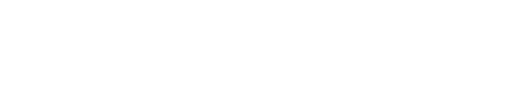
t = 0.00 s
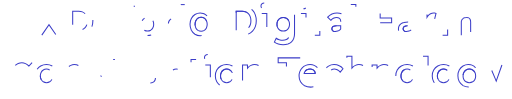
t = 1.00 s
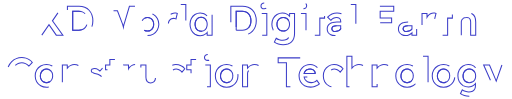
t = 1.47 s
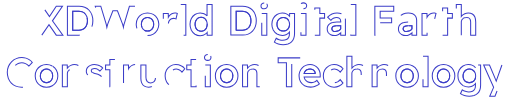
t = 1.94 s
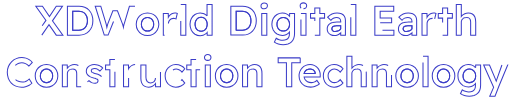
t = 2.42 s
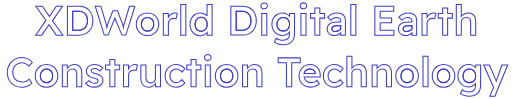
t = 3.00 s

The animated SVG that drew these frames (rendered in a browser with its animation timeline set to each time). Animation: 2 CSS @keyframes rules; one cycle of 3.00 s.

<!--?xml version="1.0" encoding="utf-8"?-->
<!-- Generator: Adobe Illustrator 24.1.2, SVG Export Plug-In . SVG Version: 6.00 Build 0)  -->
<svg version="1.1" id="Layer_1" xmlns="http://www.w3.org/2000/svg" xmlns:xlink="http://www.w3.org/1999/xlink" x="0px" y="0px" viewBox="0 0 987.9 191.8" style="" xml:space="preserve">
<style type="text/css">
	.st0{fill:none;stroke:#3B3DC8;stroke-width:2;stroke-miterlimit:10;}
</style>
<g>
	<path class="st0 MybdreCX_0" d="M608.8,142.5v-0.5c-0.2-1.6-0.7-3-1.6-4.2c-0.9-1.3-2.1-2.3-3.5-3c-1.4-0.7-2.9-1.1-4.6-1.1
		c-2.6,0-4.8,0.5-6.6,1.5c-1.8,1-3.2,2.4-4.2,4.3c-0.4,0.9-0.7,1.9-1,3H608.8z"></path>
	<path class="st0 MybdreCX_1" d="M479.6,53.7c1.4-1.6,2.5-3.5,3.3-5.8c0.8-2.3,1.2-4.9,1.2-7.7s-0.4-5.4-1.2-7.6c-0.7-2.3-1.8-4.2-3.3-5.8
		s-3.2-2.8-5.3-3.7c-2-0.9-4.3-1.3-7-1.3h-11.8v36.8h11.8c2.6,0,5-0.4,7-1.3S478.2,55.2,479.6,53.7z"></path>
	<path class="st0 MybdreCX_2" d="M650.1,49.8c-1.4,0-2.7,0.1-3.8,0.4c-1.1,0.3-2.1,0.7-2.9,1.2c-0.8,0.5-1.4,1.2-1.8,1.9
		c-0.4,0.7-0.6,1.5-0.6,2.6c0,1.1,0.3,2,0.8,2.8c0.5,0.7,1.3,1.3,2.2,1.8c0.9,0.4,2,0.6,3.2,0.6c1.8,0,3.4-0.3,5-0.9
		c1.6-0.6,3-1.4,4.2-2.5c0.6-0.5,1.1-1.1,1.6-1.7v-6.3H650.1z"></path>
	<path class="st0 MybdreCX_3" d="M792.9,135.5c-1.8-1.1-3.9-1.7-6.2-1.7c-2.3,0-4.4,0.6-6.2,1.8c-1.8,1.1-3.2,2.7-4.2,4.7c-1,2-1.5,4.2-1.5,6.7
		c0,2.5,0.5,4.8,1.5,6.8c1,2,2.4,3.5,4.2,4.7c1.9,1.1,3.9,1.7,6.2,1.7c2.3,0,4.3-0.6,6.2-1.7c1.8-1.2,3.2-2.7,4.2-4.7
		c1.1-2,1.6-4.3,1.5-6.8c0.1-2.6-0.5-4.8-1.5-6.8C796.1,138.2,794.7,136.6,792.9,135.5z"></path>
	<path class="st0 MybdreCX_4" d="M557.4,40.1c-1-2-2.5-3.6-4.3-4.7c-1.8-1.1-3.9-1.7-6.4-1.7c-2.3,0-4.5,0.6-6.3,1.8c-1.8,1.1-3.3,2.7-4.3,4.7
		c-1,2-1.5,4.2-1.5,6.8s0.5,4.8,1.5,6.8c1.1,2,2.5,3.5,4.3,4.6c1.9,1.1,4,1.7,6.3,1.7c2.5,0,4.6-0.6,6.5-1.7s3.3-2.7,4.3-4.6
		s1.5-4.2,1.5-6.8C559,44.4,558.4,42.1,557.4,40.1z"></path>
	<path class="st0 MybdreCX_5" d="M788.1,49.8c-1.4,0-2.7,0.1-3.8,0.4c-1.1,0.3-2.1,0.7-2.9,1.2c-0.8,0.5-1.4,1.2-1.8,1.9
		c-0.4,0.7-0.6,1.5-0.6,2.6c0,1.1,0.3,2,0.8,2.8c0.5,0.7,1.3,1.3,2.2,1.8c0.9,0.4,2,0.6,3.2,0.6c1.8,0,3.4-0.3,5-0.9
		c1.6-0.6,3-1.4,4.2-2.5c0.6-0.5,1.1-1.1,1.6-1.7v-6.3H788.1z"></path>
	<path class="st0 MybdreCX_6" d="M162.9,26.7c-1.4-1.6-3.2-2.8-5.3-3.7c-2-0.9-4.3-1.3-7-1.3h-11.8v36.8h11.8c2.6,0,5-0.4,7-1.3
		s3.8-2.1,5.2-3.6c1.4-1.6,2.5-3.5,3.3-5.8c0.8-2.3,1.2-4.9,1.2-7.7s-0.4-5.4-1.2-7.6C165.4,30.2,164.4,28.3,162.9,26.7z"></path>
	<path class="st0 MybdreCX_7" d="M397.9,40c-1-2-2.3-3.6-4.1-4.8c-1.8-1.2-3.8-1.8-6.1-1.8c-2.3,0-4.4,0.6-6.2,1.8c-1.7,1.2-3.1,2.8-4.1,4.8
		c-1,2-1.5,4.4-1.5,7s0.5,5,1.5,7.1c1,2,2.4,3.6,4.1,4.8c1.8,1.1,3.8,1.7,6.2,1.7c2.3,0,4.3-0.6,6.1-1.7c1.8-1.2,3.1-2.8,4.1-4.8
		c1-2.1,1.5-4.5,1.5-7.1S398.9,42,397.9,40z"></path>
	<path class="st0 MybdreCX_8" d="M94.2,135.5c-1.8-1.1-3.9-1.7-6.2-1.7c-2.3,0-4.4,0.6-6.2,1.8c-1.8,1.1-3.2,2.7-4.2,4.7c-1,2-1.5,4.2-1.5,6.7
		c0,2.5,0.5,4.8,1.5,6.8c1,2,2.4,3.5,4.2,4.7c1.9,1.1,3.9,1.7,6.2,1.7c2.3,0,4.3-0.6,6.2-1.7c1.8-1.2,3.2-2.7,4.2-4.7
		c1.1-2,1.6-4.3,1.5-6.8c0.1-2.6-0.5-4.8-1.5-6.8C97.4,138.2,96,136.6,94.2,135.5z"></path>
	<path class="st0 MybdreCX_9" d="M277.6,58.5c1.9,1.1,3.9,1.7,6.2,1.7c2.3,0,4.3-0.6,6.2-1.7c1.8-1.2,3.2-2.7,4.2-4.7c1.1-2,1.6-4.3,1.5-6.8
		c0.1-2.6-0.5-4.8-1.5-6.8c-1-2-2.4-3.6-4.2-4.7c-1.8-1.1-3.9-1.7-6.2-1.7c-2.3,0-4.4,0.6-6.2,1.8c-1.8,1.1-3.2,2.7-4.2,4.7
		c-1,2-1.5,4.2-1.5,6.7s0.5,4.8,1.5,6.8C274.4,55.8,275.8,57.4,277.6,58.5z"></path>
	<path class="st0 MybdreCX_10" d="M443.3,135.5c-1.8-1.1-3.9-1.7-6.2-1.7c-2.3,0-4.4,0.6-6.2,1.8c-1.8,1.1-3.2,2.7-4.2,4.7c-1,2-1.5,4.2-1.5,6.7
		c0,2.5,0.5,4.8,1.5,6.8c1,2,2.4,3.5,4.2,4.7c1.9,1.1,3.9,1.7,6.2,1.7c2.3,0,4.3-0.6,6.2-1.7c1.8-1.2,3.2-2.7,4.2-4.7
		c1.1-2,1.6-4.3,1.5-6.8c0.1-2.6-0.5-4.8-1.5-6.8C446.5,138.2,445.1,136.6,443.3,135.5z"></path>
	<path class="st0 MybdreCX_11" d="M863.4,135.5c-1.8-1.1-3.9-1.7-6.2-1.7c-2.3,0-4.4,0.6-6.2,1.8c-1.8,1.1-3.2,2.7-4.2,4.7c-1,2-1.5,4.2-1.5,6.7
		c0,2.5,0.5,4.8,1.5,6.8c1,2,2.4,3.5,4.2,4.7c1.9,1.1,3.9,1.7,6.2,1.7c2.3,0,4.3-0.6,6.2-1.7c1.8-1.2,3.2-2.7,4.2-4.7
		c1.1-2,1.6-4.3,1.5-6.8c0.1-2.6-0.5-4.8-1.5-6.8C866.7,138.2,865.3,136.6,863.4,135.5z"></path>
	<path class="st0 MybdreCX_12" d="M917.9,140.1c-1-2-2.5-3.6-4.3-4.7c-1.8-1.1-3.9-1.7-6.4-1.7c-2.3,0-4.5,0.6-6.3,1.8c-1.8,1.1-3.3,2.7-4.3,4.7
		c-1,2-1.5,4.2-1.5,6.8s0.5,4.8,1.5,6.8c1.1,2,2.5,3.5,4.3,4.6c1.9,1.1,4,1.7,6.3,1.7c2.5,0,4.6-0.6,6.5-1.7s3.3-2.7,4.3-4.6
		s1.5-4.2,1.5-6.8C919.5,144.4,919,142.1,917.9,140.1z"></path>
	<path class="st0 MybdreCX_13" d="M579.6,112.1L536.9,112.1L536.9,121.7L552.9,121.7L552.9,168.1L563.2,168.1L563.2,121.7L579.6,121.7Z"></path>
	<path class="st0 MybdreCX_14" d="M557.2,72.6c-1,1.8-2.4,3.2-4.3,4.1c-1.9,0.9-4.2,1.4-7,1.4c-2.3,0-4.7-0.4-7-1.1c-2.3-0.7-4.2-1.7-5.8-2.9
		l-3.5,7.4c1.9,1.5,4.4,2.7,7.5,3.7c3.1,1,6.3,1.4,9.4,1.4c3.5,0,6.6-0.5,9.3-1.4c2.7-1,5-2.3,7-4.2c1.9-1.8,3.4-4,4.3-6.6
		c1-2.6,1.5-5.6,1.5-9V26h-9.5l-0.1,5.4c-0.5-0.6-1.1-1.2-1.8-1.8c-1-0.9-2.1-1.6-3.4-2.3c-1.3-0.7-2.7-1.2-4.2-1.6
		c-1.5-0.4-3-0.6-4.6-0.6c-3.8,0-7.3,1-10.4,2.9c-3.1,1.9-5.5,4.5-7.3,7.8c-1.8,3.3-2.6,7-2.6,11.2s0.9,7.9,2.6,11.2
		c1.8,3.3,4.3,5.8,7.4,7.7c3.1,1.8,6.6,2.7,10.6,2.7c2.3,0,4.5-0.5,6.7-1.4c2.2-0.9,4-2.1,5.4-3.6c0.5-0.5,0.9-1,1.3-1.5v4
		C558.7,68.7,558.2,70.9,557.2,72.6z M553.1,58.5c-1.9,1.1-4,1.7-6.5,1.7c-2.3,0-4.5-0.6-6.3-1.7c-1.8-1.1-3.3-2.7-4.3-4.6
		c-1-2-1.5-4.2-1.5-6.8s0.5-4.8,1.5-6.8c1.1-2,2.5-3.6,4.3-4.7c1.9-1.2,4-1.8,6.3-1.8c2.5,0,4.6,0.6,6.4,1.7
		c1.9,1.1,3.3,2.7,4.3,4.7c1.1,2,1.6,4.3,1.6,6.9c0,2.6-0.5,4.8-1.5,6.8S555,57.3,553.1,58.5z"></path>
	<path class="st0 MybdreCX_15" d="M612.9,131c-1.8-1.9-3.8-3.3-6.2-4.4c-2.3-1.1-4.9-1.6-7.8-1.6c-3.1,0-6,0.6-8.6,1.7c-2.6,1.1-4.9,2.6-6.8,4.6
		c-1.9,2-3.4,4.3-4.5,7c-1.1,2.7-1.6,5.7-1.6,9c0,4.2,0.9,7.9,2.8,11.2c1.9,3.2,4.6,5.7,7.9,7.6c3.4,1.8,7.3,2.7,11.8,2.7
		c2,0,4-0.3,6-0.8c2-0.5,3.9-1.3,5.8-2.2c1.9-1,3.5-2.1,5-3.4l-4.8-6.7c-1.9,1.7-3.7,2.8-5.4,3.4c-1.7,0.6-3.5,1-5.4,1
		c-2.8,0-5.3-0.6-7.4-1.7c-2.1-1.1-3.8-2.7-5-4.7c-0.7-1.3-1.2-2.8-1.5-4.5h31.1l0.1-3.5c0.1-3-0.4-5.7-1.4-8.2
		C616,135,614.7,132.8,612.9,131z M592.4,135.3c1.8-1,4-1.5,6.6-1.5c1.7,0,3.3,0.4,4.6,1.1c1.4,0.7,2.6,1.7,3.5,3
		c0.9,1.2,1.4,2.6,1.6,4.2v0.5h-21.5c0.2-1.1,0.5-2.1,1-3C589.2,137.7,590.5,136.2,592.4,135.3z"></path>
	<path class="st0 MybdreCX_16" d="M509.9,5.7c-1.9,0-3.4,0.5-4.6,1.6c-1.1,1-1.7,2.4-1.7,4.1c0,1.8,0.5,3.2,1.6,4.2c1.1,1,2.7,1.4,4.6,1.4
		c1.9,0,3.4-0.5,4.6-1.6c1.1-1.1,1.7-2.4,1.7-4.1c0-1.8-0.6-3.2-1.7-4.2C513.4,6.2,511.9,5.7,509.9,5.7z"></path>
	<path class="st0 MybdreCX_17" width="9.8" height="42.2" d="M505.1 26 L514.9 26 L514.9 68.2 L505.1 68.2 Z"></path>
	<path class="st0 MybdreCX_18" d="M639.6,135.6c1.9-1.2,4-1.8,6.4-1.8c1.3,0,2.7,0.3,4.1,0.8c1.4,0.5,2.8,1.3,4,2.2c1.2,0.9,2.2,1.9,3,3l5.4-6.6
		c-1.7-2.5-4.1-4.5-7.2-5.9c-3.1-1.5-6.5-2.2-10.2-2.2c-3.9,0-7.5,1-10.6,2.9c-3.1,1.9-5.6,4.5-7.4,7.8c-1.8,3.3-2.7,7-2.7,11.2
		c0,4.2,0.9,7.9,2.7,11.2c1.8,3.3,4.3,5.9,7.4,7.8c3.1,1.9,6.7,2.9,10.6,2.9c3.5,0,6.8-0.7,10-2.2s5.7-3.4,7.4-5.8l-5.4-6.6
		c-1,1.3-2.1,2.3-3.4,3.2c-1.2,0.9-2.4,1.5-3.7,2c-1.3,0.4-2.6,0.6-4.1,0.6c-2.3,0-4.4-0.6-6.2-1.8c-1.9-1.2-3.4-2.7-4.5-4.7
		c-1.1-2-1.6-4.2-1.6-6.7c0-2.5,0.5-4.7,1.6-6.7C636.4,138.3,637.8,136.7,639.6,135.6z"></path>
	<path class="st0 MybdreCX_19" width="9.8" height="42.2" d="M395.7 126 L405.5 126 L405.5 168.2 L395.7 168.2 Z"></path>
	<path class="st0 MybdreCX_20" d="M400.5,105.7c-1.9,0-3.4,0.5-4.6,1.6c-1.1,1-1.7,2.4-1.7,4.1c0,1.8,0.5,3.2,1.6,4.2c1.1,1,2.7,1.4,4.6,1.4
		c1.9,0,3.4-0.5,4.6-1.6c1.1-1.1,1.7-2.4,1.7-4.1c0-1.8-0.6-3.2-1.7-4.2C404,106.2,402.5,105.7,400.5,105.7z"></path>
	<path class="st0 MybdreCX_21" d="M498.9,127c-2.1-1.3-4.8-1.9-8-1.9c-2.3,0-4.5,0.5-6.6,1.5c-2.1,1-4,2.2-5.5,3.8c-0.5,0.5-0.9,1.1-1.3,1.6
		l-0.1-6.1h-9.5v42.2c0.7,0,1.4,0,2.2,0c0.9,0,1.7,0,2.6,0h4.9v-25.4c0-1.3,0.2-2.5,0.7-3.5c0.5-1.1,1.2-2.1,2.1-2.9
		c0.9-0.9,2-1.5,3.2-1.9c1.2-0.5,2.6-0.7,4-0.7c1.8-0.1,3.3,0.2,4.5,0.9c1.2,0.6,2.1,1.7,2.7,3.1c0.6,1.4,0.9,3.2,0.9,5.4v25h9.8
		v-25.8c0-3.8-0.5-7-1.6-9.6C502.7,130.2,501.1,128.3,498.9,127z"></path>
	<path class="st0 MybdreCX_22" d="M448.3,128c-3.3-1.9-7-2.9-11.2-2.9c-4.2,0-8,1-11.3,2.9c-3.3,1.9-5.9,4.5-7.8,7.8c-1.9,3.3-2.8,7.1-2.8,11.3
		s0.9,8,2.8,11.3c1.9,3.3,4.5,5.9,7.8,7.8c3.3,1.9,7.1,2.8,11.3,2.8c4.2,0,7.9-0.9,11.2-2.8c3.3-1.9,5.9-4.5,7.8-7.8
		c1.9-3.3,2.9-7.1,2.9-11.3s-1-8-2.9-11.3C454.2,132.4,451.6,129.8,448.3,128z M447.5,153.8c-1,2-2.4,3.5-4.2,4.7
		c-1.8,1.1-3.9,1.7-6.2,1.7c-2.3,0-4.4-0.6-6.2-1.7c-1.8-1.2-3.2-2.7-4.2-4.7c-1-2-1.5-4.3-1.5-6.8c0-2.5,0.5-4.7,1.5-6.7
		c1-2,2.4-3.6,4.2-4.7c1.9-1.2,3.9-1.8,6.2-1.8c2.3,0,4.3,0.6,6.2,1.7c1.8,1.1,3.2,2.7,4.2,4.7c1.1,2,1.6,4.2,1.5,6.8
		C449.1,149.5,448.6,151.8,447.5,153.8z"></path>
	<path class="st0 MybdreCX_23" d="M399.1,30.8c-0.7-0.7-1.5-1.4-2.4-2.1c-1.5-1.1-3.2-2-5.1-2.6c-1.9-0.6-3.8-1-5.8-1c-3.7,0-7.1,1-10.1,2.9
		c-2.9,1.9-5.3,4.5-7,7.8c-1.7,3.3-2.6,7.1-2.6,11.3c0,4.3,0.9,8.1,2.6,11.4c1.8,3.3,4.1,5.8,7,7.8c3,1.9,6.4,2.8,10.2,2.8
		c1.9,0,3.8-0.3,5.6-0.9c1.8-0.6,3.4-1.5,4.8-2.5c1.2-0.8,2.2-1.8,3-2.8l0.1,5.3h9.5V8.9h-9.8V30.8z M397.9,54.1
		c-1,2-2.3,3.6-4.1,4.8c-1.8,1.1-3.8,1.7-6.1,1.7c-2.3,0-4.4-0.6-6.2-1.7c-1.7-1.2-3.1-2.8-4.1-4.8c-1-2.1-1.5-4.5-1.5-7.1
		s0.5-5,1.5-7c1-2,2.4-3.6,4.1-4.8c1.8-1.2,3.8-1.8,6.2-1.8c2.3,0,4.3,0.6,6.1,1.8c1.8,1.2,3.1,2.8,4.1,4.8c1,2,1.5,4.4,1.5,7
		S398.9,52.1,397.9,54.1z"></path>
	<path class="st0 MybdreCX_24" d="M891.7,68.1V42.8c0-1.3,0.2-2.5,0.7-3.5c0.5-1.1,1.2-2.1,2.1-2.9c0.9-0.9,2-1.5,3.2-1.9c1.2-0.5,2.6-0.7,4-0.7
		c1.8-0.1,3.3,0.2,4.5,0.9c1.2,0.6,2.1,1.7,2.7,3.1c0.6,1.4,0.9,3.2,0.9,5.4v25h9.8V42.4c0-3.8-0.5-7-1.6-9.6
		c-1.1-2.6-2.7-4.5-4.9-5.8c-2.1-1.3-4.8-1.9-8-1.9c-2.3,0-4.5,0.5-6.6,1.5c-2.1,1-4,2.2-5.5,3.8c-0.5,0.5-0.9,1-1.3,1.5V8.9h-9.7
		v59.2c0.7,0,1.4,0,2.2,0c0.9,0,1.7,0,2.6,0H891.7z"></path>
	<path class="st0 MybdreCX_25" d="M868.5,128c-3.3-1.9-7-2.9-11.2-2.9c-4.2,0-8,1-11.3,2.9c-3.3,1.9-5.9,4.5-7.8,7.8c-1.9,3.3-2.8,7.1-2.8,11.3
		s0.9,8,2.8,11.3c1.9,3.3,4.5,5.9,7.8,7.8c3.3,1.9,7.1,2.8,11.3,2.8c4.2,0,7.9-0.9,11.2-2.8c3.3-1.9,5.9-4.5,7.8-7.8
		c1.9-3.3,2.9-7.1,2.9-11.3s-1-8-2.9-11.3C874.4,132.4,871.8,129.8,868.5,128z M867.7,153.8c-1,2-2.4,3.5-4.2,4.7
		c-1.8,1.1-3.9,1.7-6.2,1.7c-2.3,0-4.4-0.6-6.2-1.7c-1.8-1.2-3.2-2.7-4.2-4.7c-1-2-1.5-4.3-1.5-6.8c0-2.5,0.5-4.7,1.5-6.7
		c1-2,2.4-3.6,4.2-4.7c1.9-1.2,3.9-1.8,6.2-1.8c2.3,0,4.3,0.6,6.2,1.7c1.8,1.1,3.2,2.7,4.2,4.7c1.1,2,1.6,4.2,1.5,6.8
		C869.3,149.5,868.7,151.8,867.7,153.8z"></path>
	<path class="st0 MybdreCX_26" d="M659.5,26.7c-2.4-1.1-5.3-1.6-8.6-1.6c-3.5,0-6.8,0.7-9.8,2.1c-3,1.4-5.8,3.4-8.3,6.1l6.1,6.1
		c1.5-1.9,3.2-3.3,5-4.2c1.8-0.9,3.8-1.4,6.1-1.4c2.4,0,4.3,0.7,5.8,2c1.5,1.3,2.3,3.1,2.3,5.4v1.6h-7.4c-3.1,0-5.8,0.3-8.2,0.9
		c-2.3,0.5-4.3,1.4-5.9,2.5c-1.5,1.1-2.7,2.5-3.5,4.2c-0.8,1.7-1.2,3.6-1.2,5.8c0,2.6,0.6,4.8,1.8,6.7c1.3,1.9,3,3.3,5.1,4.4
		c2.1,1.1,4.6,1.6,7.3,1.6c2,0,4-0.4,5.8-1.2c1.9-0.8,3.7-1.9,5.3-3.3c0.3-0.3,0.6-0.5,0.9-0.8v4.5h9.1v-29c0-3-0.7-5.6-2-7.7
		C663.8,29.4,661.9,27.8,659.5,26.7z M656.4,57.7c-1.2,1.1-2.6,1.9-4.2,2.5c-1.5,0.6-3.2,0.9-5,0.9c-1.2,0-2.3-0.2-3.2-0.6
		c-0.9-0.4-1.6-1-2.2-1.8c-0.5-0.8-0.8-1.7-0.8-2.8c0-1,0.2-1.9,0.6-2.6c0.4-0.7,1-1.4,1.8-1.9c0.8-0.5,1.8-0.9,2.9-1.2
		c1.1-0.3,2.4-0.4,3.8-0.4h7.9v6.3C657.6,56.7,657,57.2,656.4,57.7z"></path>
	<path class="st0 MybdreCX_27" d="M840.1,36.6l2.6-10.7c-0.5-0.2-1.2-0.4-2.1-0.6c-0.8-0.2-1.7-0.2-2.6-0.2c-2,0-4,0.5-5.9,1.5
		c-1.9,1-3.5,2.3-5,4c-0.7,0.8-1.3,1.8-1.8,2.7l-0.1-7.3h-9.6v42.2h9.8V45.6c0-1.4,0.3-2.7,0.8-3.9c0.5-1.2,1.2-2.3,2.1-3.2
		c0.9-0.9,1.9-1.6,3.1-2.1c1.2-0.5,2.5-0.8,3.9-0.8c0.9,0,1.7,0.1,2.5,0.3C838.7,36.1,839.4,36.3,840.1,36.6z"></path>
	<path class="st0 MybdreCX_28" d="M919.4,131.3c-0.5-0.6-1.1-1.2-1.8-1.8c-1-0.9-2.1-1.6-3.4-2.3c-1.3-0.7-2.7-1.2-4.2-1.6
		c-1.5-0.4-3-0.6-4.6-0.6c-3.8,0-7.3,1-10.4,2.9c-3.1,1.9-5.5,4.5-7.3,7.8c-1.8,3.3-2.6,7-2.6,11.2s0.9,7.9,2.6,11.2
		c1.8,3.3,4.3,5.8,7.4,7.7c3.1,1.8,6.6,2.7,10.6,2.7c2.3,0,4.5-0.5,6.7-1.4c2.2-0.9,4-2.1,5.4-3.6c0.5-0.5,0.9-1,1.3-1.5v4
		c0,2.6-0.5,4.8-1.4,6.6c-1,1.8-2.4,3.2-4.3,4.1c-1.9,0.9-4.2,1.4-7,1.4c-2.3,0-4.7-0.4-7-1.1c-2.3-0.7-4.2-1.7-5.8-2.9l-3.5,7.4
		c1.9,1.5,4.4,2.7,7.5,3.7c3.1,1,6.3,1.4,9.4,1.4c3.5,0,6.6-0.5,9.3-1.4c2.7-1,5-2.3,7-4.2c1.9-1.8,3.4-4,4.3-6.6
		c1-2.6,1.5-5.6,1.5-9V126h-9.5L919.4,131.3z M913.7,158.5c-1.9,1.1-4,1.7-6.5,1.7c-2.3,0-4.5-0.6-6.3-1.7c-1.8-1.1-3.3-2.7-4.3-4.6
		c-1-2-1.5-4.2-1.5-6.8s0.5-4.8,1.5-6.8c1.1-2,2.5-3.6,4.3-4.7c1.9-1.2,4-1.8,6.3-1.8c2.5,0,4.6,0.6,6.4,1.7
		c1.9,1.1,3.3,2.7,4.3,4.7c1.1,2,1.6,4.3,1.6,6.9c0,2.6-0.5,4.8-1.5,6.8S915.6,157.3,913.7,158.5z"></path>
	<path class="st0 MybdreCX_29" d="M970.4,126l-9.9,27.8c-0.4,1.1-0.8,2.2-1.2,3.3c-0.1-0.2-0.1-0.3-0.2-0.5c-0.4-1.2-0.7-2.1-1.1-2.8L946.3,126
		h-11.3l19.3,43.2l-7.5,17.3h10.2l7.1-18.4l17.5-42.2H970.4z"></path>
	<path class="st0 MybdreCX_30" d="M701.2,127c-2.1-1.3-4.8-1.9-8-1.9c-2.3,0-4.5,0.5-6.6,1.5c-2.1,1-4,2.2-5.5,3.8c-0.5,0.5-0.9,1-1.3,1.5v-23.1
		H670v59.2c0.7,0,1.4,0,2.2,0c0.9,0,1.7,0,2.6,0h4.9v-25.4c0-1.3,0.2-2.5,0.7-3.5c0.5-1.1,1.2-2.1,2.1-2.9c0.9-0.9,2-1.5,3.2-1.9
		c1.2-0.5,2.6-0.7,4-0.7c1.8-0.1,3.3,0.2,4.5,0.9c1.2,0.6,2.1,1.7,2.7,3.1c0.6,1.4,0.9,3.2,0.9,5.4v25h9.8v-25.8
		c0-3.8-0.5-7-1.6-9.6C705,130.2,703.3,128.3,701.2,127z"></path>
	<path class="st0 MybdreCX_31" d="M734.5,44.1L756.7,44.1L756.7,34.9L734.5,34.9L734.5,21.6L760.8,21.6L760.8,12.1L724.2,12.1L
		724.2,68.1L761.1,68.1L761.1,58.7L734.5,58.7Z"></path>
	<path class="st0 MybdreCX_32" d="M797.9,128c-3.3-1.9-7-2.9-11.2-2.9c-4.2,0-8,1-11.3,2.9c-3.3,1.9-5.9,4.5-7.8,7.8c-1.9,3.3-2.8,7.1-2.8,11.3
		s0.9,8,2.8,11.3c1.9,3.3,4.5,5.9,7.8,7.8c3.3,1.9,7.1,2.8,11.3,2.8c4.2,0,7.9-0.9,11.2-2.8c3.3-1.9,5.9-4.5,7.8-7.8
		c1.9-3.3,2.9-7.1,2.9-11.3s-1-8-2.9-11.3C803.8,132.4,801.2,129.8,797.9,128z M797.1,153.8c-1,2-2.4,3.5-4.2,4.7
		c-1.8,1.1-3.9,1.7-6.2,1.7c-2.3,0-4.4-0.6-6.2-1.7c-1.8-1.2-3.2-2.7-4.2-4.7c-1-2-1.5-4.3-1.5-6.8c0-2.5,0.5-4.7,1.5-6.7
		c1-2,2.4-3.6,4.2-4.7c1.9-1.2,3.9-1.8,6.2-1.8c2.3,0,4.3,0.6,6.2,1.7c1.8,1.1,3.2,2.7,4.2,4.7c1.1,2,1.6,4.2,1.5,6.8
		C798.7,149.5,798.2,151.8,797.1,153.8z"></path>
	<path class="st0 MybdreCX_33" width="9.8" height="59.2" d="M817.5 108.9 L827.3 108.9 L827.3 168.10000000000002 L817.5 168.10000000000002 Z"></path>
	<path class="st0 MybdreCX_34" d="M749.9,127c-2.1-1.3-4.8-1.9-8-1.9c-2.3,0-4.5,0.5-6.6,1.5c-2.1,1-4,2.2-5.5,3.8c-0.5,0.5-0.9,1.1-1.3,1.6
		l-0.1-6.1h-9.5v42.2c0.7,0,1.4,0,2.2,0c0.9,0,1.7,0,2.6,0h4.9v-25.4c0-1.3,0.2-2.5,0.7-3.5c0.5-1.1,1.2-2.1,2.1-2.9
		c0.9-0.9,2-1.5,3.2-1.9c1.2-0.5,2.6-0.7,4-0.7c1.8-0.1,3.3,0.2,4.5,0.9c1.2,0.6,2.1,1.7,2.7,3.1c0.6,1.4,0.9,3.2,0.9,5.4v25h9.8
		v-25.8c0-3.8-0.5-7-1.6-9.6C753.7,130.2,752.1,128.3,749.9,127z"></path>
	<path class="st0 MybdreCX_35" d="M478.8,66.1c3.3-1.3,6.1-3.2,8.4-5.7c2.3-2.5,4.2-5.5,5.4-8.9c1.3-3.5,1.9-7.3,1.9-11.4
		c0-4.2-0.6-7.9-1.9-11.4c-1.3-3.4-3.1-6.4-5.4-8.9s-5.2-4.4-8.5-5.8c-3.3-1.3-6.9-2-11-2h-22.5v56h22.5
		C471.8,68.1,475.5,67.5,478.8,66.1z M455.6,58.5V21.7h11.8c2.6,0,4.9,0.4,7,1.3c2.1,0.9,3.8,2.1,5.3,3.7s2.5,3.5,3.3,5.8
		c0.8,2.2,1.2,4.8,1.2,7.6s-0.4,5.4-1.2,7.7c-0.7,2.3-1.8,4.2-3.3,5.8c-1.4,1.5-3.1,2.7-5.2,3.6s-4.4,1.3-7,1.3H455.6z"></path>
	<path class="st0 MybdreCX_36" width="9.8" height="42.2" d="M581 26 L590.8 26 L590.8 68.2 L581 68.2 Z"></path>
	<path class="st0 MybdreCX_37" d="M79,68.1L92.9,47.8L107,68.1L119.8,68.1L99.6,40.4L119,12.1L107,12.1L93.8,32.2L80.2,12.1L67.4,12.1L
		87,39.5L67,68.1Z"></path>
	<path class="st0 MybdreCX_38" d="M27.7,126.7c1.6-1.7,3.5-2.9,5.6-3.8c2.2-0.9,4.5-1.4,7-1.4c2.5,0,4.9,0.6,7.1,1.7c2.3,1.1,4.5,2.7,6.6,4.9
		l6.6-7.1c-1.4-1.9-3.2-3.6-5.4-5c-2.1-1.4-4.5-2.6-7-3.4s-5.2-1.2-7.9-1.2c-3.9,0-7.6,0.7-11,2.2c-3.4,1.4-6.4,3.5-9,6.1
		c-2.6,2.6-4.6,5.7-6,9.1c-1.4,3.5-2.2,7.2-2.2,11.3c0,4.2,0.7,8.1,2,11.7c1.4,3.5,3.3,6.6,5.8,9.2c2.5,2.6,5.4,4.5,8.7,5.9
		c3.4,1.4,7,2.1,11,2.1c2.7,0,5.3-0.3,7.9-1c2.6-0.7,5-1.6,7.1-2.8c2.1-1.2,3.8-2.5,5.1-3.9l-5.1-8.2c-1.1,1.2-2.4,2.2-3.8,3.1
		s-3,1.6-4.6,2.1c-1.7,0.4-3.3,0.6-5,0.6c-2.8,0-5.3-0.4-7.6-1.3c-2.2-0.9-4.2-2.1-5.8-3.8c-1.6-1.7-2.9-3.6-3.8-5.9
		c-0.9-2.3-1.3-4.9-1.3-7.8c0-2.8,0.5-5.3,1.4-7.5C24.9,130.3,26.1,128.4,27.7,126.7z"></path>
	<path class="st0 MybdreCX_39" d="M99.3,128c-3.3-1.9-7-2.9-11.2-2.9c-4.2,0-8,1-11.3,2.9c-3.3,1.9-5.9,4.5-7.8,7.8c-1.9,3.3-2.8,7.1-2.8,11.3
		s0.9,8,2.8,11.3c1.9,3.3,4.5,5.9,7.8,7.8c3.3,1.9,7.1,2.8,11.3,2.8c4.2,0,7.9-0.9,11.2-2.8c3.3-1.9,5.9-4.5,7.8-7.8
		c1.9-3.3,2.9-7.1,2.9-11.3s-1-8-2.9-11.3C105.2,132.4,102.6,129.8,99.3,128z M98.5,153.8c-1,2-2.4,3.5-4.2,4.7
		c-1.8,1.1-3.9,1.7-6.2,1.7c-2.3,0-4.4-0.6-6.2-1.7c-1.8-1.2-3.2-2.7-4.2-4.7c-1-2-1.5-4.3-1.5-6.8c0-2.5,0.5-4.7,1.5-6.7
		c1-2,2.4-3.6,4.2-4.7c1.9-1.2,3.9-1.8,6.2-1.8c2.3,0,4.3,0.6,6.2,1.7s3.2,2.7,4.2,4.7c1.1,2,1.6,4.2,1.5,6.8
		C100,149.5,99.5,151.8,98.5,153.8z"></path>
	<path class="st0 MybdreCX_40" d="M585.8,17c1.9,0,3.4-0.5,4.6-1.6c1.1-1.1,1.7-2.4,1.7-4.1c0-1.8-0.6-3.2-1.7-4.2c-1.1-1-2.6-1.5-4.6-1.5
		c-1.9,0-3.4,0.5-4.6,1.6c-1.1,1-1.7,2.4-1.7,4.1c0,1.8,0.5,3.2,1.6,4.2C582.3,16.5,583.8,17,585.8,17z"></path>
	<path class="st0 MybdreCX_41" d="M855.5,68.1L865.2,68.1L865.2,35.1L874.4,35.1L874.4,26L865.2,26L865.2,15.3L855.5,15.3L855.5,26L
		847.1,26L847.1,35.1L855.5,35.1Z"></path>
	<path class="st0 MybdreCX_42" d="M788.7,42.8c-3.1,0-5.8,0.3-8.2,0.9c-2.3,0.5-4.3,1.4-5.9,2.5c-1.5,1.1-2.7,2.5-3.5,4.2
		c-0.8,1.7-1.2,3.6-1.2,5.8c0,2.6,0.6,4.8,1.8,6.7c1.3,1.9,3,3.3,5.1,4.4c2.1,1.1,4.6,1.6,7.3,1.6c2,0,4-0.4,5.8-1.2
		c1.9-0.8,3.7-1.9,5.3-3.3c0.3-0.3,0.6-0.5,0.9-0.8v4.5h9.1v-29c0-3-0.7-5.6-2-7.7c-1.3-2.1-3.2-3.7-5.7-4.8
		c-2.4-1.1-5.3-1.6-8.6-1.6c-3.5,0-6.8,0.7-9.8,2.1c-3,1.4-5.8,3.4-8.3,6.1l6.1,6.1c1.5-1.9,3.2-3.3,5-4.2c1.8-0.9,3.8-1.4,6.1-1.4
		c2.4,0,4.3,0.7,5.8,2c1.5,1.3,2.3,3.1,2.3,5.4v1.6H788.7z M794.5,57.7c-1.2,1.1-2.6,1.9-4.2,2.5c-1.5,0.6-3.2,0.9-5,0.9
		c-1.2,0-2.3-0.2-3.2-0.6c-0.9-0.4-1.6-1-2.2-1.8c-0.5-0.8-0.8-1.7-0.8-2.8c0-1,0.2-1.9,0.6-2.6c0.4-0.7,1-1.4,1.8-1.9
		c0.8-0.5,1.8-0.9,2.9-1.2c1.1-0.3,2.4-0.4,3.8-0.4h7.9v6.3C795.6,56.7,795.1,57.2,794.5,57.7z"></path>
	<path class="st0 MybdreCX_43" d="M607.9,68.1L617.6,68.1L617.6,35.1L626.8,35.1L626.8,26L617.6,26L617.6,15.3L607.9,15.3L607.9,26L
		599.6,26L599.6,35.1L607.9,35.1Z"></path>
	<path class="st0 MybdreCX_44" width="9.8" height="59.2" d="M677.6 8.9 L687.4 8.9 L687.4 68.10000000000001 L677.6 68.10000000000001 Z"></path>
	<path class="st0 MybdreCX_45" d="M377.9,115.3L368.1,115.3L368.1,126L359.8,126L359.8,135.1L368.1,135.1L368.1,168.1L377.9,168.1L
		377.9,135.1L387.1,135.1L387.1,126L377.9,126Z"></path>
	<path class="st0 MybdreCX_46" d="M149.8,127c-2.1-1.3-4.8-1.9-8-1.9c-2.3,0-4.5,0.5-6.6,1.5c-2.1,1-4,2.2-5.5,3.8c-0.5,0.5-0.9,1.1-1.3,1.6
		l-0.1-6.1h-9.5v42.2c0.7,0,1.4,0,2.2,0c0.9,0,1.7,0,2.6,0h4.9v-25.4c0-1.3,0.2-2.5,0.7-3.5c0.5-1.1,1.2-2.1,2.1-2.9
		c0.9-0.9,2-1.5,3.2-1.9c1.2-0.5,2.6-0.7,4-0.7c1.8-0.1,3.3,0.2,4.5,0.9c1.2,0.6,2.1,1.7,2.7,3.1c0.6,1.4,0.9,3.2,0.9,5.4v25h9.8
		v-25.8c0-3.8-0.5-7-1.6-9.6C153.6,130.2,152,128.3,149.8,127z"></path>
	<path class="st0 MybdreCX_47" d="M324.3,45.6c0-1.4,0.3-2.7,0.8-3.9c0.5-1.2,1.2-2.3,2.1-3.2c0.9-0.9,1.9-1.6,3.1-2.1c1.2-0.5,2.5-0.8,3.9-0.8
		c0.9,0,1.7,0.1,2.5,0.3c0.9,0.2,1.6,0.4,2.2,0.7l2.6-10.7c-0.5-0.2-1.2-0.4-2.1-0.6c-0.8-0.2-1.7-0.2-2.6-0.2c-2,0-4,0.5-5.9,1.5
		c-1.9,1-3.5,2.3-5,4c-0.7,0.8-1.3,1.8-1.8,2.7l-0.1-7.3h-9.6v42.2h9.8V45.6z"></path>
	<path class="st0 MybdreCX_48" d="M299.1,151.3c0,1.3-0.2,2.6-0.7,3.8c-0.5,1.2-1.1,2.2-2,3c-0.9,0.8-1.9,1.4-3,1.9c-1.1,0.4-2.4,0.6-3.8,0.6
		c-2.8,0-5-1-6.6-2.9c-1.5-1.9-2.3-4.5-2.3-7.8V126h-9.8v26c0,3.5,0.6,6.5,1.8,9c1.2,2.5,2.9,4.5,5.1,5.8c2.2,1.4,4.9,2.1,7.9,2.1
		c2.3,0,4.6-0.5,6.6-1.4c2.1-1,3.9-2.2,5.4-3.8c0.6-0.6,1.1-1.3,1.6-1.9l0.1,6.3h9.5V126h-9.8V151.3z"></path>
	<path class="st0 MybdreCX_49" width="9.8" height="59.2" d="M348.2 8.9 L358 8.9 L358 68.10000000000001 L348.2 68.10000000000001 Z"></path>
	<path class="st0 MybdreCX_50" d="M333.1,135.6c1.9-1.2,4-1.8,6.4-1.8c1.3,0,2.7,0.3,4.1,0.8c1.4,0.5,2.8,1.3,4,2.2c1.2,0.9,2.2,1.9,3,3l5.4-6.6
		c-1.7-2.5-4.1-4.5-7.2-5.9c-3.1-1.5-6.5-2.2-10.2-2.2c-3.9,0-7.5,1-10.6,2.9c-3.1,1.9-5.6,4.5-7.4,7.8s-2.7,7-2.7,11.2
		c0,4.2,0.9,7.9,2.7,11.2c1.8,3.3,4.3,5.9,7.4,7.8s6.7,2.9,10.6,2.9c3.5,0,6.8-0.7,10-2.2s5.7-3.4,7.4-5.8l-5.4-6.6
		c-1,1.3-2.1,2.3-3.4,3.2c-1.2,0.9-2.4,1.5-3.7,2c-1.3,0.4-2.6,0.6-4.1,0.6c-2.3,0-4.4-0.6-6.2-1.8c-1.9-1.2-3.4-2.7-4.5-4.7
		c-1.1-2-1.6-4.2-1.6-6.7c0-2.5,0.5-4.7,1.6-6.7C329.8,138.3,331.3,136.7,333.1,135.6z"></path>
	<path class="st0 MybdreCX_51" d="M176,51.6c1.3-3.5,1.9-7.3,1.9-11.4c0-4.2-0.6-7.9-1.9-11.4c-1.3-3.4-3.1-6.4-5.4-8.9
		c-2.3-2.5-5.2-4.4-8.5-5.8c-3.3-1.3-6.9-2-11-2h-22.5v56h22.5c4.1,0,7.7-0.7,11-2c3.3-1.3,6.1-3.2,8.4-5.7
		C172.9,58,174.7,55,176,51.6z M166.2,47.8c-0.7,2.3-1.8,4.2-3.3,5.8c-1.4,1.5-3.1,2.7-5.2,3.6s-4.4,1.3-7,1.3h-11.8V21.7h11.8
		c2.6,0,4.9,0.4,7,1.3c2.1,0.9,3.8,2.1,5.3,3.7s2.5,3.5,3.3,5.8c0.8,2.2,1.2,4.8,1.2,7.6S167,45.5,166.2,47.8z"></path>
	<path class="st0 MybdreCX_52" d="M283.8,68.9c4.2,0,7.9-0.9,11.2-2.8c3.3-1.9,5.9-4.5,7.8-7.8c1.9-3.3,2.9-7.1,2.9-11.3s-1-8-2.9-11.3
		c-1.9-3.3-4.5-5.9-7.8-7.8c-3.3-1.9-7-2.9-11.2-2.9c-4.2,0-8,1-11.3,2.9c-3.3,1.9-5.9,4.5-7.8,7.8c-1.9,3.3-2.8,7.1-2.8,11.3
		s0.9,8,2.8,11.3c1.9,3.3,4.5,5.9,7.8,7.8C275.9,68,279.6,68.9,283.8,68.9z M273.4,40.3c1-2,2.4-3.6,4.2-4.7
		c1.9-1.2,3.9-1.8,6.2-1.8c2.3,0,4.3,0.6,6.2,1.7c1.8,1.1,3.2,2.7,4.2,4.7c1.1,2,1.6,4.2,1.5,6.8c0.1,2.5-0.5,4.8-1.5,6.8
		c-1,2-2.4,3.5-4.2,4.7c-1.8,1.1-3.9,1.7-6.2,1.7c-2.3,0-4.4-0.6-6.2-1.7c-1.8-1.2-3.2-2.7-4.2-4.7c-1-2-1.5-4.3-1.5-6.8
		S272.4,42.3,273.4,40.3z"></path>
	<path class="st0 MybdreCX_53" d="M220.6,115.3L210.8,115.3L210.8,126L202.5,126L202.5,135.1L210.8,135.1L210.8,168.1L220.6,168.1L
		220.6,135.1L229.8,135.1L229.8,126L220.6,126Z"></path>
	<path class="st0 MybdreCX_54" d="M194.7,148.3c-1-1.1-2.4-2.1-4.2-3c-1.8-0.9-3.9-1.6-6.6-2.3c-1.9-0.4-3.4-0.9-4.6-1.4c-1.2-0.5-2-0.9-2.6-1.3
		c-0.5-0.4-1-0.8-1.3-1.4c-0.3-0.6-0.4-1.2-0.5-1.9c0-0.7,0.1-1.3,0.4-1.8c0.3-0.6,0.7-1.1,1.3-1.4c0.5-0.4,1.2-0.6,2-0.8
		c0.8-0.2,1.7-0.3,2.7-0.3c1.1,0,2.2,0.2,3.4,0.6c1.2,0.4,2.4,1,3.6,1.8c1.2,0.7,2.3,1.6,3.3,2.6l5.4-6c-1.2-1.4-2.7-2.6-4.4-3.5
		c-1.7-1-3.6-1.8-5.6-2.3c-2-0.5-4-0.8-6.2-0.8c-2.9,0-5.5,0.5-7.8,1.6c-2.3,1.1-4.2,2.5-5.7,4.4c-1.4,1.9-2.1,4-2.1,6.4
		c0,1.5,0.2,3,0.6,4.2c0.4,1.2,1.1,2.4,2,3.4c1.1,1.2,2.6,2.3,4.5,3.4c2,1,4.4,1.8,7.3,2.6c1.8,0.4,3.3,0.9,4.4,1.4
		c1.1,0.4,1.9,0.8,2.5,1.1c1,0.7,1.4,1.8,1.4,3c0,0.7-0.2,1.3-0.5,1.9c-0.3,0.6-0.7,1.1-1.2,1.5c-0.5,0.4-1.2,0.7-1.9,1
		c-0.7,0.2-1.5,0.3-2.4,0.3c-2.2,0-4.3-0.4-6.2-1.2c-2-0.9-3.8-2.2-5.4-3.9l-6.3,5.4c1.9,2.3,4.3,4.2,7.2,5.4c3,1.2,6.3,1.8,10,1.8
		c3,0,5.8-0.6,8.2-1.7s4.3-2.6,5.7-4.6c1.4-2,2.2-4.2,2.2-6.7c0-1.6-0.2-3-0.6-4.3C196.5,150.4,195.8,149.3,194.7,148.3z"></path>
	<path class="st0 MybdreCX_55" d="M259.5,12.1h-10.8l-9.8,33c-0.4,1.4-0.7,2.5-1,3.4c-0.2,0.9-0.4,1.6-0.5,2.2c-0.1,0.5-0.2,1.1-0.3,1.7
		c-0.2-1-0.5-2-0.8-3c-0.4-1.4-0.9-2.8-1.4-4.2L225.5,21h-8.8l-9.5,24.2c-0.3,0.9-0.6,1.8-0.9,2.8c-0.3,1-0.6,2.3-1,3.8
		c-0.1,0.3-0.2,0.7-0.3,1.1c-0.2-1-0.4-2.1-0.6-3.2c-0.3-1.7-0.7-3.1-1.1-4.5l-10.1-33.2h-10.7l17.5,56h7.4l13.1-32.7l13.7,32.7h7.5
		L259.5,12.1z"></path>
	<path class="st0 MybdreCX_56" d="M259.7,125.1c-2,0-4,0.5-5.9,1.5c-1.9,1-3.5,2.3-5,4c-0.7,0.8-1.3,1.8-1.8,2.7l-0.1-7.3h-9.6v42.2h9.8v-22.6
		c0-1.4,0.3-2.7,0.8-3.9c0.5-1.2,1.2-2.3,2.1-3.2c0.9-0.9,1.9-1.6,3.1-2.1c1.2-0.5,2.5-0.8,3.9-0.8c0.9,0,1.7,0.1,2.5,0.3
		c0.9,0.2,1.6,0.4,2.2,0.7l2.6-10.7c-0.5-0.2-1.2-0.4-2.1-0.6C261.5,125.2,260.6,125.1,259.7,125.1z"></path>
</g>
<style data-made-with="vivus-instant">.MybdreCX_0{stroke-dasharray:53 55;stroke-dashoffset:54;animation:MybdreCX_draw 2000ms linear 0ms forwards;}.MybdreCX_1{stroke-dasharray:117 119;stroke-dashoffset:118;animation:MybdreCX_draw 2000ms linear 17ms forwards;}.MybdreCX_2{stroke-dasharray:49 51;stroke-dashoffset:50;animation:MybdreCX_draw 2000ms linear 35ms forwards;}.MybdreCX_3{stroke-dasharray:80 82;stroke-dashoffset:81;animation:MybdreCX_draw 2000ms linear 53ms forwards;}.MybdreCX_4{stroke-dasharray:81 83;stroke-dashoffset:82;animation:MybdreCX_draw 2000ms linear 71ms forwards;}.MybdreCX_5{stroke-dasharray:49 51;stroke-dashoffset:50;animation:MybdreCX_draw 2000ms linear 89ms forwards;}.MybdreCX_6{stroke-dasharray:117 119;stroke-dashoffset:118;animation:MybdreCX_draw 2000ms linear 107ms forwards;}.MybdreCX_7{stroke-dasharray:81 83;stroke-dashoffset:82;animation:MybdreCX_draw 2000ms linear 125ms forwards;}.MybdreCX_8{stroke-dasharray:80 82;stroke-dashoffset:81;animation:MybdreCX_draw 2000ms linear 142ms forwards;}.MybdreCX_9{stroke-dasharray:80 82;stroke-dashoffset:81;animation:MybdreCX_draw 2000ms linear 160ms forwards;}.MybdreCX_10{stroke-dasharray:80 82;stroke-dashoffset:81;animation:MybdreCX_draw 2000ms linear 178ms forwards;}.MybdreCX_11{stroke-dasharray:80 82;stroke-dashoffset:81;animation:MybdreCX_draw 2000ms linear 196ms forwards;}.MybdreCX_12{stroke-dasharray:81 83;stroke-dashoffset:82;animation:MybdreCX_draw 2000ms linear 214ms forwards;}.MybdreCX_13{stroke-dasharray:198 200;stroke-dashoffset:199;animation:MybdreCX_draw 2000ms linear 232ms forwards;}.MybdreCX_14{stroke-dasharray:332 334;stroke-dashoffset:333;animation:MybdreCX_draw 2000ms linear 250ms forwards;}.MybdreCX_15{stroke-dasharray:247 249;stroke-dashoffset:248;animation:MybdreCX_draw 2000ms linear 267ms forwards;}.MybdreCX_16{stroke-dasharray:39 41;stroke-dashoffset:40;animation:MybdreCX_draw 2000ms linear 285ms forwards;}.MybdreCX_17{stroke-dasharray:105 107;stroke-dashoffset:106;animation:MybdreCX_draw 2000ms linear 303ms forwards;}.MybdreCX_18{stroke-dasharray:191 193;stroke-dashoffset:192;animation:MybdreCX_draw 2000ms linear 321ms forwards;}.MybdreCX_19{stroke-dasharray:104 106;stroke-dashoffset:105;animation:MybdreCX_draw 2000ms linear 339ms forwards;}.MybdreCX_20{stroke-dasharray:39 41;stroke-dashoffset:40;animation:MybdreCX_draw 2000ms linear 357ms forwards;}.MybdreCX_21{stroke-dasharray:225 227;stroke-dashoffset:226;animation:MybdreCX_draw 2000ms linear 375ms forwards;}.MybdreCX_22{stroke-dasharray:219 221;stroke-dashoffset:220;animation:MybdreCX_draw 2000ms linear 392ms forwards;}.MybdreCX_23{stroke-dasharray:283 285;stroke-dashoffset:284;animation:MybdreCX_draw 2000ms linear 410ms forwards;}.MybdreCX_24{stroke-dasharray:259 261;stroke-dashoffset:260;animation:MybdreCX_draw 2000ms linear 428ms forwards;}.MybdreCX_25{stroke-dasharray:219 221;stroke-dashoffset:220;animation:MybdreCX_draw 2000ms linear 446ms forwards;}.MybdreCX_26{stroke-dasharray:240 242;stroke-dashoffset:241;animation:MybdreCX_draw 2000ms linear 464ms forwards;}.MybdreCX_27{stroke-dasharray:144 146;stroke-dashoffset:145;animation:MybdreCX_draw 2000ms linear 482ms forwards;}.MybdreCX_28{stroke-dasharray:332 334;stroke-dashoffset:333;animation:MybdreCX_draw 2000ms linear 500ms forwards;}.MybdreCX_29{stroke-dasharray:232 234;stroke-dashoffset:233;animation:MybdreCX_draw 2000ms linear 517ms forwards;}.MybdreCX_30{stroke-dasharray:259 261;stroke-dashoffset:260;animation:MybdreCX_draw 2000ms linear 535ms forwards;}.MybdreCX_31{stroke-dasharray:283 285;stroke-dashoffset:284;animation:MybdreCX_draw 2000ms linear 553ms forwards;}.MybdreCX_32{stroke-dasharray:219 221;stroke-dashoffset:220;animation:MybdreCX_draw 2000ms linear 571ms forwards;}.MybdreCX_33{stroke-dasharray:138 140;stroke-dashoffset:139;animation:MybdreCX_draw 2000ms linear 589ms forwards;}.MybdreCX_34{stroke-dasharray:225 227;stroke-dashoffset:226;animation:MybdreCX_draw 2000ms linear 607ms forwards;}.MybdreCX_35{stroke-dasharray:306 308;stroke-dashoffset:307;animation:MybdreCX_draw 2000ms linear 625ms forwards;}.MybdreCX_36{stroke-dasharray:104 106;stroke-dashoffset:105;animation:MybdreCX_draw 2000ms linear 642ms forwards;}.MybdreCX_37{stroke-dasharray:285 287;stroke-dashoffset:286;animation:MybdreCX_draw 2000ms linear 660ms forwards;}.MybdreCX_38{stroke-dasharray:244 246;stroke-dashoffset:245;animation:MybdreCX_draw 2000ms linear 678ms forwards;}.MybdreCX_39{stroke-dasharray:219 221;stroke-dashoffset:220;animation:MybdreCX_draw 2000ms linear 696ms forwards;}.MybdreCX_40{stroke-dasharray:39 41;stroke-dashoffset:40;animation:MybdreCX_draw 2000ms linear 714ms forwards;}.MybdreCX_41{stroke-dasharray:161 163;stroke-dashoffset:162;animation:MybdreCX_draw 2000ms linear 732ms forwards;}.MybdreCX_42{stroke-dasharray:240 242;stroke-dashoffset:241;animation:MybdreCX_draw 2000ms linear 750ms forwards;}.MybdreCX_43{stroke-dasharray:161 163;stroke-dashoffset:162;animation:MybdreCX_draw 2000ms linear 767ms forwards;}.MybdreCX_44{stroke-dasharray:139 141;stroke-dashoffset:140;animation:MybdreCX_draw 2000ms linear 785ms forwards;}.MybdreCX_45{stroke-dasharray:161 163;stroke-dashoffset:162;animation:MybdreCX_draw 2000ms linear 803ms forwards;}.MybdreCX_46{stroke-dasharray:225 227;stroke-dashoffset:226;animation:MybdreCX_draw 2000ms linear 821ms forwards;}.MybdreCX_47{stroke-dasharray:144 146;stroke-dashoffset:145;animation:MybdreCX_draw 2000ms linear 839ms forwards;}.MybdreCX_48{stroke-dasharray:225 227;stroke-dashoffset:226;animation:MybdreCX_draw 2000ms linear 857ms forwards;}.MybdreCX_49{stroke-dasharray:138 140;stroke-dashoffset:139;animation:MybdreCX_draw 2000ms linear 875ms forwards;}.MybdreCX_50{stroke-dasharray:191 193;stroke-dashoffset:192;animation:MybdreCX_draw 2000ms linear 892ms forwards;}.MybdreCX_51{stroke-dasharray:305 307;stroke-dashoffset:306;animation:MybdreCX_draw 2000ms linear 910ms forwards;}.MybdreCX_52{stroke-dasharray:219 221;stroke-dashoffset:220;animation:MybdreCX_draw 2000ms linear 928ms forwards;}.MybdreCX_53{stroke-dasharray:161 163;stroke-dashoffset:162;animation:MybdreCX_draw 2000ms linear 946ms forwards;}.MybdreCX_54{stroke-dasharray:206 208;stroke-dashoffset:207;animation:MybdreCX_draw 2000ms linear 964ms forwards;}.MybdreCX_55{stroke-dasharray:386 388;stroke-dashoffset:387;animation:MybdreCX_draw 2000ms linear 982ms forwards;}.MybdreCX_56{stroke-dasharray:144 146;stroke-dashoffset:145;animation:MybdreCX_draw 2000ms linear 1000ms forwards;}@keyframes MybdreCX_draw{100%{stroke-dashoffset:0;}}@keyframes MybdreCX_fade{0%{stroke-opacity:1;}94.44444444444444%{stroke-opacity:1;}100%{stroke-opacity:0;}}</style></svg>
